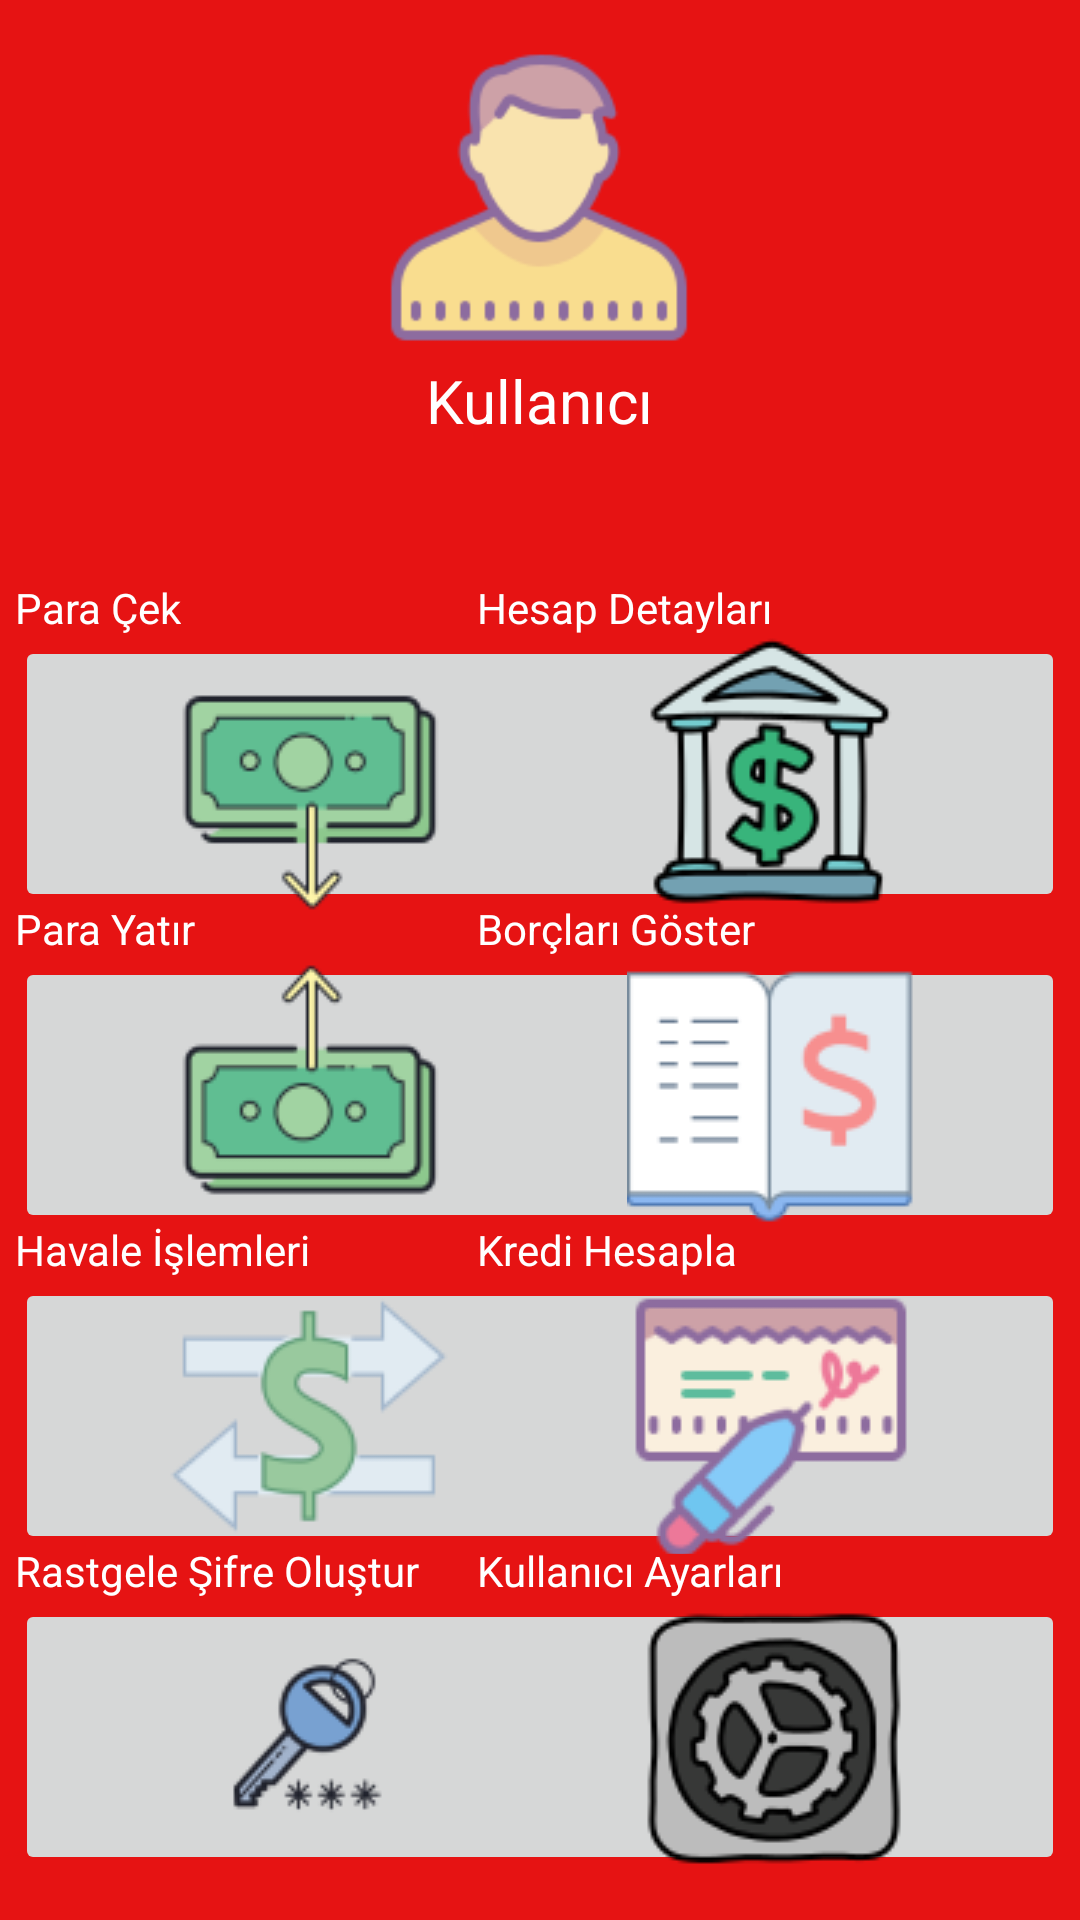

This screen was rendered from an Android layout file. Write that file and the resources it references.
<!-- AndroidManifest.xml: application theme Theme.BurMetEmBank -->
<!-- res/layout/activity_main2.xml -->
<?xml version="1.0" encoding="utf-8"?>
<androidx.constraintlayout.widget.ConstraintLayout xmlns:android="http://schemas.android.com/apk/res/android"
    xmlns:app="http://schemas.android.com/apk/res-auto"
    xmlns:tools="http://schemas.android.com/tools"
    android:layout_width="match_parent"
    android:layout_height="match_parent"
    android:background="#E61313"
    tools:context=".MainActivity2" >

    <TextView
        android:id="@+id/detayAdText"
        android:layout_width="wrap_content"
        android:layout_height="wrap_content"
        android:text="Kullanıcı"
        android:textColor="#FFFFFF"
        android:textSize="20sp"
        app:layout_constraintEnd_toEndOf="parent"
        app:layout_constraintStart_toStartOf="parent"
        app:layout_constraintTop_toBottomOf="@+id/detayImage" />

    <ImageView
        android:id="@+id/detayImage"
        android:layout_width="118dp"
        android:layout_height="105dp"
        android:layout_marginTop="15dp"
        app:layout_constraintEnd_toEndOf="parent"
        app:layout_constraintHorizontal_bias="0.498"
        app:layout_constraintStart_toStartOf="parent"
        app:layout_constraintTop_toTopOf="parent"
        app:srcCompat="@drawable/mr" />

    <ImageButton
        android:id="@+id/detayParaCekButton"
        android:layout_width="196dp"
        android:layout_height="92dp"
        android:layout_marginStart="5dp"
        android:layout_marginBottom="15dp"
        android:onClick="paraCek"
        app:layout_constraintBottom_toTopOf="@+id/detayParaYatirButton"
        app:layout_constraintStart_toStartOf="parent"
        app:srcCompat="@drawable/paracek" />

    <ImageButton
        android:id="@+id/detayParaYatirButton"
        android:layout_width="196dp"
        android:layout_height="92dp"
        android:layout_marginStart="5dp"
        android:layout_marginBottom="15dp"
        android:onClick="paraYatir"
        app:layout_constraintBottom_toTopOf="@+id/detayHavaleButton"
        app:layout_constraintStart_toStartOf="parent"
        app:srcCompat="@drawable/parayatir" />

    <ImageButton
        android:id="@+id/detayHavaleButton"
        android:layout_width="196dp"
        android:layout_height="92dp"
        android:layout_marginStart="5dp"
        android:layout_marginBottom="15dp"
        android:onClick="havale"
        app:layout_constraintBottom_toTopOf="@+id/detaySifreButton"
        app:layout_constraintStart_toStartOf="parent"
        app:srcCompat="@drawable/eft" />

    <ImageButton
        android:id="@+id/detaySifreButton"
        android:layout_width="196dp"
        android:layout_height="92dp"
        android:layout_marginStart="5dp"
        android:layout_marginBottom="15dp"
        android:onClick="sifreOlustur"
        app:layout_constraintBottom_toBottomOf="parent"
        app:layout_constraintStart_toStartOf="parent"
        app:srcCompat="@drawable/random" />

    <ImageButton
        android:id="@+id/detayAyarlarButton"
        android:layout_width="196dp"
        android:layout_height="92dp"
        android:layout_marginEnd="5dp"
        android:layout_marginBottom="15dp"
        android:onClick="ayarlar"
        app:layout_constraintBottom_toBottomOf="parent"
        app:layout_constraintEnd_toEndOf="parent"
        app:srcCompat="@drawable/settings" />

    <ImageButton
        android:id="@+id/detayKrediButton"
        android:layout_width="196dp"
        android:layout_height="92dp"
        android:layout_marginEnd="5dp"
        android:layout_marginBottom="15dp"
        android:onClick="krediHesapla"
        app:layout_constraintBottom_toTopOf="@+id/detayAyarlarButton"
        app:layout_constraintEnd_toEndOf="parent"
        app:srcCompat="@drawable/kredi" />

    <ImageButton
        android:id="@+id/detayBorcButton"
        android:layout_width="196dp"
        android:layout_height="92dp"
        android:layout_marginEnd="5dp"
        android:layout_marginBottom="15dp"
        android:onClick="borcGoster"
        app:layout_constraintBottom_toTopOf="@+id/detayKrediButton"
        app:layout_constraintEnd_toEndOf="parent"
        app:srcCompat="@drawable/borc" />

    <ImageButton
        android:id="@+id/detayHesapDetayButton"
        android:layout_width="196dp"
        android:layout_height="92dp"
        android:layout_marginEnd="5dp"
        android:layout_marginBottom="15dp"
        android:onClick="hesapDetay"
        app:layout_constraintBottom_toTopOf="@+id/detayBorcButton"
        app:layout_constraintEnd_toEndOf="parent"
        app:srcCompat="@drawable/bank" />

    <TextView
        android:id="@+id/textView11"
        android:layout_width="wrap_content"
        android:layout_height="wrap_content"
        android:text="Para Çek"
        android:textColor="#FFFFFF"
        android:textSize="14sp"
        app:layout_constraintBottom_toTopOf="@+id/detayParaCekButton"
        app:layout_constraintStart_toStartOf="@+id/detayParaCekButton" />

    <TextView
        android:id="@+id/textView14"
        android:layout_width="wrap_content"
        android:layout_height="wrap_content"
        android:text="Para Yatır"
        android:textColor="#FFFFFF"
        android:textSize="14sp"
        app:layout_constraintBottom_toTopOf="@+id/detayParaYatirButton"
        app:layout_constraintStart_toStartOf="@+id/detayParaYatirButton" />

    <TextView
        android:id="@+id/textView15"
        android:layout_width="wrap_content"
        android:layout_height="wrap_content"
        android:text="Borçları Göster"
        android:textColor="#FFFFFF"
        android:textSize="14sp"
        app:layout_constraintBottom_toTopOf="@+id/detayBorcButton"
        app:layout_constraintStart_toStartOf="@+id/detayBorcButton" />

    <TextView
        android:id="@+id/textView16"
        android:layout_width="wrap_content"
        android:layout_height="wrap_content"
        android:text="Kredi Hesapla"
        android:textColor="#FFFFFF"
        android:textSize="14sp"
        app:layout_constraintBottom_toTopOf="@+id/detayKrediButton"
        app:layout_constraintStart_toStartOf="@+id/detayKrediButton" />

    <TextView
        android:id="@+id/textView19"
        android:layout_width="wrap_content"
        android:layout_height="wrap_content"
        android:text="Havale İşlemleri"
        android:textColor="#FFFFFF"
        android:textSize="14sp"
        app:layout_constraintBottom_toTopOf="@+id/detayHavaleButton"
        app:layout_constraintStart_toStartOf="@+id/detayHavaleButton" />

    <TextView
        android:id="@+id/textView20"
        android:layout_width="wrap_content"
        android:layout_height="wrap_content"
        android:text="Rastgele Şifre Oluştur"
        android:textColor="#FFFFFF"
        android:textSize="14sp"
        app:layout_constraintBottom_toTopOf="@+id/detaySifreButton"
        app:layout_constraintStart_toStartOf="@+id/detaySifreButton" />

    <TextView
        android:id="@+id/textView29"
        android:layout_width="wrap_content"
        android:layout_height="wrap_content"
        android:text="Kullanıcı Ayarları"
        android:textColor="#FFFFFF"
        android:textSize="14sp"
        app:layout_constraintBottom_toTopOf="@+id/detayAyarlarButton"
        app:layout_constraintStart_toStartOf="@+id/detayAyarlarButton" />

    <TextView
        android:id="@+id/textView13"
        android:layout_width="wrap_content"
        android:layout_height="wrap_content"
        android:text="Hesap Detayları"
        android:textColor="#FFFFFF"
        android:textSize="14sp"
        app:layout_constraintBottom_toTopOf="@+id/detayHesapDetayButton"
        app:layout_constraintStart_toStartOf="@+id/detayHesapDetayButton" />

</androidx.constraintlayout.widget.ConstraintLayout>
<!-- resources referenced by this layout -->
<resources>
  <!-- drawable bank: png bitmap (drawable, 6636 bytes) -->
  <!-- drawable borc: png bitmap (drawable, 2940 bytes) -->
  <!-- drawable eft: png bitmap (drawable, 4532 bytes) -->
  <!-- drawable kredi: png bitmap (drawable, 5178 bytes) -->
  <!-- drawable mr: png bitmap (drawable, 6452 bytes) -->
  <!-- drawable paracek: png bitmap (drawable, 3857 bytes) -->
  <!-- drawable parayatir: png bitmap (drawable, 3883 bytes) -->
  <!-- drawable random: png bitmap (drawable, 4398 bytes) -->
  <!-- drawable settings: png bitmap (drawable, 7950 bytes) -->
  <style name="Theme.BurMetEmBank" parent="Theme.MaterialComponents.DayNight.DarkActionBar">
          
          <item name="colorPrimary">@color/purple_500</item>
          <item name="colorPrimaryVariant">@color/purple_700</item>
          <item name="colorOnPrimary">@color/white</item>
          
          <item name="colorSecondary">@color/teal_200</item>
          <item name="colorSecondaryVariant">@color/teal_700</item>
          <item name="colorOnSecondary">@color/black</item>
          
          <item name="android:statusBarColor" tools:targetApi="l">?attr/colorPrimaryVariant</item>
          
      </style>
  <!-- not gathered from this repository: default colours our renderer supplied (Android Studio template values) -->
  <color name="purple_500">#FF6200EE</color>
  <color name="purple_700">#FF3700B3</color>
  <color name="teal_200">#FF03DAC5</color>
  <color name="teal_700">#FF018786</color>
  <color name="black">#FF000000</color>
  <color name="white">#FFFFFFFF</color>
</resources>
